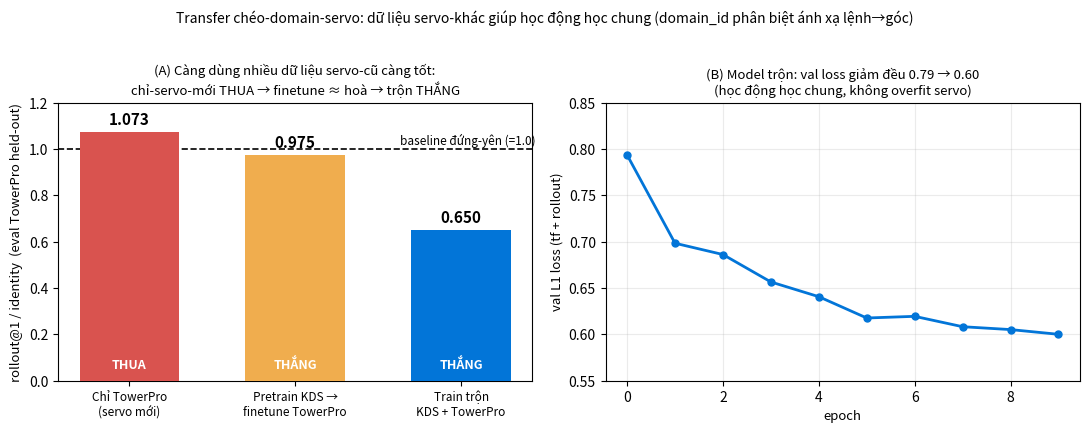

Generate this figure with matplotlib: (Note: this script raises an exception after producing the figure.)
#!/usr/bin/env python3
"""Cross-domain-servo transfer figure for the report — NO GPU.

Two panels:
  (A) rollout@1 / identity on the SAME held-out TowerPro sessions, as a 3-step progression:
      TowerPro ALONE (1.073, worse than the no-change baseline) -> pretrain on the old KDS
      servo then finetune on TowerPro (0.975, barely beats it) -> train on the MIX KDS+TowerPro
      at once (0.65, best). The 1.0 line is the no-change ("standstill") baseline (<1 = beats it).
  (B) the mixed model's validation L1 loss over training epochs (converges ~0.60).

Numbers are read from the training run (logged in docs/HANDOFF.md); this script just plots
them so the figure is reproducible alongside the report.

    PYTHONPATH=src python scripts/plot_transfer.py --out docs/report/figures/fig_transfer.png
"""
from __future__ import annotations

import argparse
from pathlib import Path

import numpy as np
import matplotlib
matplotlib.use("Agg")
import matplotlib.pyplot as plt

# rollout@1 / identity on held-out TowerPro (lower = better; 1.0 = no-change baseline)
# Source: runs/lewm_overnight/20260608_015058/report.md
TOWERPRO_ONLY = 1.073      # train TowerPro only                 -> eval TowerPro held-out
FINETUNE      = 0.975      # pretrain KDS, then finetune TowerPro -> eval TowerPro held-out
MIXED = 0.65               # train KDS+TowerPro at once           -> eval TowerPro held-out
# mixed-model validation L1 loss (tf + rollout) per epoch (HANDOFF training log)
VAL_CURVE = [0.7937, 0.6984, 0.6862, 0.6566, 0.6407, 0.6177, 0.6195, 0.6083, 0.6052, 0.6001]


def main():
    ap = argparse.ArgumentParser()
    ap.add_argument("--out", default="docs/report/figures/fig_transfer.png")
    args = ap.parse_args()

    fig, (axA, axB) = plt.subplots(1, 2, figsize=(11, 4.2))

    # ---- (A) 3-step progression ----
    bars = [("Chỉ TowerPro\n(servo mới)", TOWERPRO_ONLY, "#d9534f"),
            ("Pretrain KDS →\nfinetune TowerPro", FINETUNE, "#f0ad4e"),
            ("Train trộn\nKDS + TowerPro", MIXED, "#0275d8")]
    xs = np.arange(len(bars))
    axA.bar(xs, [b[1] for b in bars], color=[b[2] for b in bars], width=0.6, zorder=3)
    axA.axhline(1.0, color="k", ls="--", lw=1.2, zorder=2)
    axA.text(2.45, 1.005, "baseline đứng-yên (=1.0)", ha="right", va="bottom", fontsize=8.5)
    for x, (lab, v, _) in zip(xs, bars):
        axA.text(x, v + 0.02, f"{v:.3f}", ha="center", va="bottom", fontsize=11, fontweight="bold")
        axA.text(x, 0.04, "THUA" if v >= 1.0 else "THẮNG", ha="center", va="bottom",
                 color="white", fontsize=9, fontweight="bold")
    axA.set_xticks(xs); axA.set_xticklabels([b[0] for b in bars], fontsize=8.5)
    axA.set_ylabel("rollout@1 / identity  (eval TowerPro held-out)", fontsize=9.5)
    axA.set_ylim(0, 1.2)
    axA.set_title("(A) Càng dùng nhiều dữ liệu servo-cũ càng tốt:\nchỉ-servo-mới THUA → finetune ≈ hoà → trộn THẮNG",
                  fontsize=9.5)

    # ---- (B) val curve over epochs ----
    ep = np.arange(len(VAL_CURVE))
    axB.plot(ep, VAL_CURVE, "-o", color="#0275d8", lw=2.0, ms=5)
    axB.set_xlabel("epoch", fontsize=9.5)
    axB.set_ylabel("val L1 loss (tf + rollout)", fontsize=9.5)
    axB.set_ylim(0.55, 0.85)
    axB.set_title("(B) Model trộn: val loss giảm đều 0.79 → 0.60\n(học động học chung, không overfit servo)",
                  fontsize=9.5)
    axB.grid(alpha=0.25)

    fig.suptitle("Transfer chéo-domain-servo: dữ liệu servo-khác giúp học động học chung "
                 "(domain_id phân biệt ánh xạ lệnh→góc)", fontsize=10, y=1.02)
    fig.tight_layout()
    fig.savefig(args.out, dpi=150, bbox_inches="tight")
    print("wrote", args.out)


if __name__ == "__main__":
    main()
